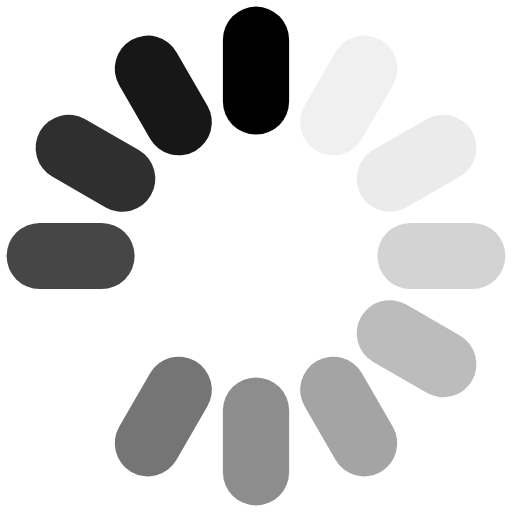
t = 0.00 s
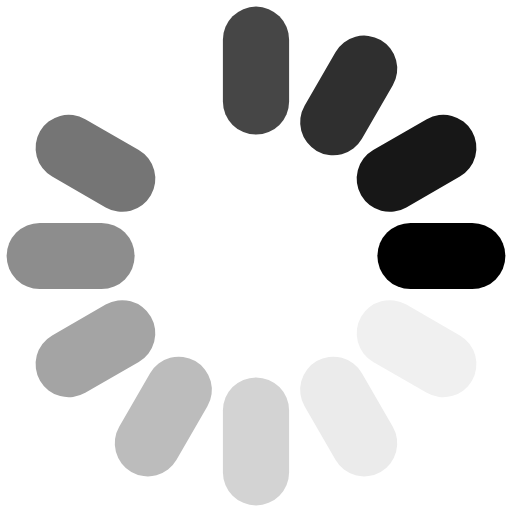
t = 1.25 s
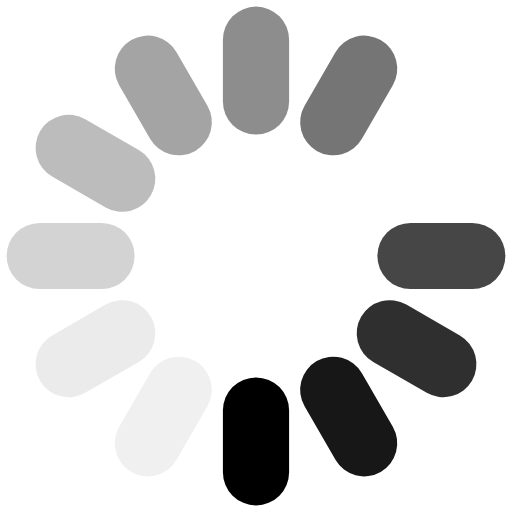
t = 2.50 s
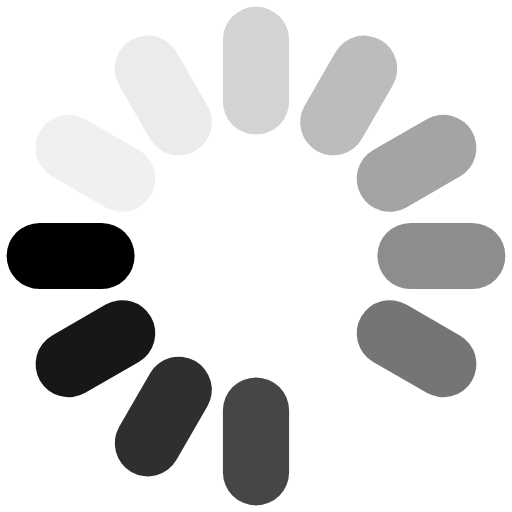
t = 3.75 s

The animated SVG that drew these frames (rendered in a browser with its animation timeline set to each time). Animation: 1 SMIL element (animateTransform=1); one cycle of 5.00 s, repeats indefinitely.

<svg version="1.1" viewBox="-58 -58 116 116" xmlns="http://www.w3.org/2000/svg" xmlns:xlink="http://www.w3.org/1999/xlink">
  <g id="rotating-circle" stroke-linecap="round" stroke-width="15">
    <path id="a" d="m0 35 0,14"/>
    <use transform="rotate(210)" xlink:href="#a" stroke="#f0f0f0"/>
    <use transform="rotate(240)" xlink:href="#a" stroke="#ebebeb"/>
    <use transform="rotate(270)" xlink:href="#a" stroke="#d3d3d3"/>
    <use transform="rotate(300)" xlink:href="#a" stroke="#bcbcbc"/>
    <use transform="rotate(330)" xlink:href="#a" stroke="#a4a4a4"/>
    <use transform="rotate(0)" xlink:href="#a" stroke="#8d8d8d"/>
    <use transform="rotate(30)" xlink:href="#a" stroke="#757575"/>
    <use transform="rotate(60)" xlink:href="#a" stroke="#5e5ege"/>
    <use transform="rotate(90)" xlink:href="#a" stroke="#464646"/>
    <use transform="rotate(120)" xlink:href="#a" stroke="#2f2f2f"/>
    <use transform="rotate(150)" xlink:href="#a" stroke="#171717"/>
    <use transform="rotate(180)" xlink:href="#a" stroke="#000"/>
  </g>
  <animateTransform
    xlink:href="#rotating-circle"
    attributeName="transform"
    type="rotate"
    from="0 0 0"
    to="360 0 0"
    dur="5s"
    repeatCount="indefinite"
  />
</svg>
